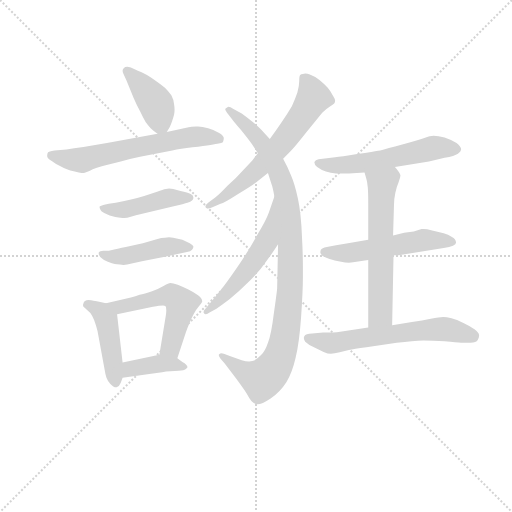
t = 0.00 s
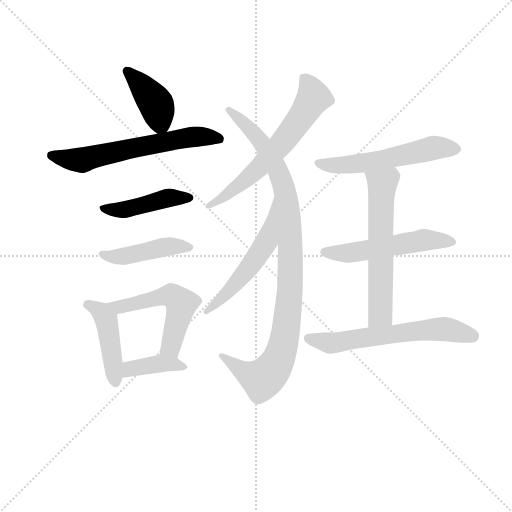
t = 1.97 s
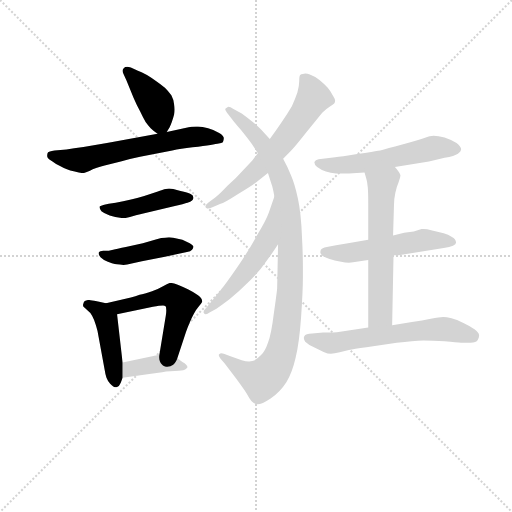
t = 3.94 s
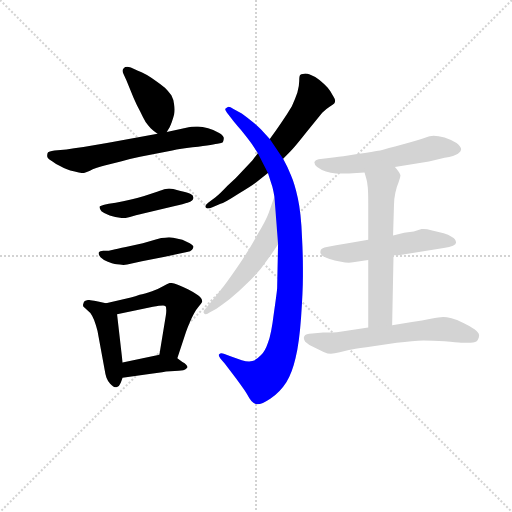
t = 5.92 s
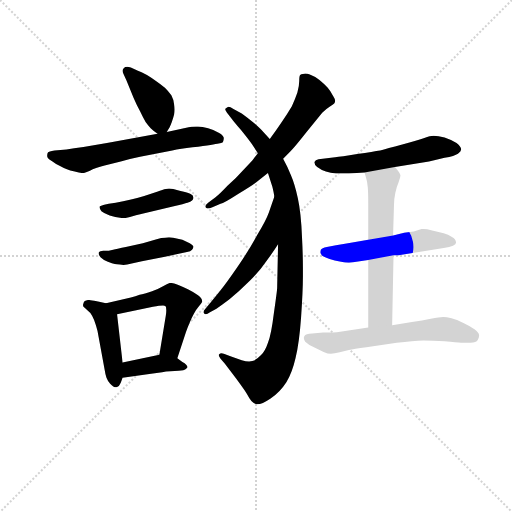
t = 7.89 s
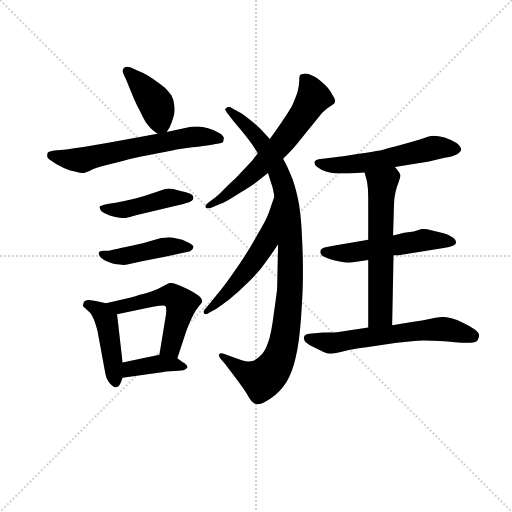
t = 9.86 s

The animated SVG that drew these frames (rendered in a browser with its animation timeline set to each time). Animation: 14 CSS @keyframes rules; one cycle of 9.86 s.

<svg version="1.1" viewBox="0 0 1024 1024" xmlns="http://www.w3.org/2000/svg">
  <g stroke="lightgray" stroke-dasharray="1,1" stroke-width="1" transform="scale(4, 4)">
    <line x1="0" y1="0" x2="256" y2="256"></line>
    <line x1="256" y1="0" x2="0" y2="256"></line>
    <line x1="128" y1="0" x2="128" y2="256"></line>
    <line x1="0" y1="128" x2="256" y2="128"></line>
  </g>
<g transform="scale(0.92, -0.92) translate(60, -900)">
   <style type="text/css">
    @keyframes keyframes0 {
      from {
       stroke: blue;
       stroke-dashoffset: 404;
       stroke-width: 128;
       }
       57% {
       animation-timing-function: step-end;
       stroke: blue;
       stroke-dashoffset: 0;
       stroke-width: 128;
       }
       to {
       stroke: black;
       stroke-width: 1024;
       }
       }
       #make-me-a-hanzi-animation-0 {
         animation: keyframes0 0.578776s both;
         animation-delay: 0.000000s;
         animation-timing-function: linear;
       }
    @keyframes keyframes1 {
      from {
       stroke: blue;
       stroke-dashoffset: 627;
       stroke-width: 128;
       }
       67% {
       animation-timing-function: step-end;
       stroke: blue;
       stroke-dashoffset: 0;
       stroke-width: 128;
       }
       to {
       stroke: black;
       stroke-width: 1024;
       }
       }
       #make-me-a-hanzi-animation-1 {
         animation: keyframes1 0.760254s both;
         animation-delay: 0.578776s;
         animation-timing-function: linear;
       }
    @keyframes keyframes2 {
      from {
       stroke: blue;
       stroke-dashoffset: 450;
       stroke-width: 128;
       }
       59% {
       animation-timing-function: step-end;
       stroke: blue;
       stroke-dashoffset: 0;
       stroke-width: 128;
       }
       to {
       stroke: black;
       stroke-width: 1024;
       }
       }
       #make-me-a-hanzi-animation-2 {
         animation: keyframes2 0.616211s both;
         animation-delay: 1.339030s;
         animation-timing-function: linear;
       }
    @keyframes keyframes3 {
      from {
       stroke: blue;
       stroke-dashoffset: 450;
       stroke-width: 128;
       }
       59% {
       animation-timing-function: step-end;
       stroke: blue;
       stroke-dashoffset: 0;
       stroke-width: 128;
       }
       to {
       stroke: black;
       stroke-width: 1024;
       }
       }
       #make-me-a-hanzi-animation-3 {
         animation: keyframes3 0.616211s both;
         animation-delay: 1.955241s;
         animation-timing-function: linear;
       }
    @keyframes keyframes4 {
      from {
       stroke: blue;
       stroke-dashoffset: 448;
       stroke-width: 128;
       }
       59% {
       animation-timing-function: step-end;
       stroke: blue;
       stroke-dashoffset: 0;
       stroke-width: 128;
       }
       to {
       stroke: black;
       stroke-width: 1024;
       }
       }
       #make-me-a-hanzi-animation-4 {
         animation: keyframes4 0.614583s both;
         animation-delay: 2.571452s;
         animation-timing-function: linear;
       }
    @keyframes keyframes5 {
      from {
       stroke: blue;
       stroke-dashoffset: 538;
       stroke-width: 128;
       }
       64% {
       animation-timing-function: step-end;
       stroke: blue;
       stroke-dashoffset: 0;
       stroke-width: 128;
       }
       to {
       stroke: black;
       stroke-width: 1024;
       }
       }
       #make-me-a-hanzi-animation-5 {
         animation: keyframes5 0.687826s both;
         animation-delay: 3.186035s;
         animation-timing-function: linear;
       }
    @keyframes keyframes6 {
      from {
       stroke: blue;
       stroke-dashoffset: 390;
       stroke-width: 128;
       }
       56% {
       animation-timing-function: step-end;
       stroke: blue;
       stroke-dashoffset: 0;
       stroke-width: 128;
       }
       to {
       stroke: black;
       stroke-width: 1024;
       }
       }
       #make-me-a-hanzi-animation-6 {
         animation: keyframes6 0.567383s both;
         animation-delay: 3.873861s;
         animation-timing-function: linear;
       }
    @keyframes keyframes7 {
      from {
       stroke: blue;
       stroke-dashoffset: 637;
       stroke-width: 128;
       }
       67% {
       animation-timing-function: step-end;
       stroke: blue;
       stroke-dashoffset: 0;
       stroke-width: 128;
       }
       to {
       stroke: black;
       stroke-width: 1024;
       }
       }
       #make-me-a-hanzi-animation-7 {
         animation: keyframes7 0.768392s both;
         animation-delay: 4.441243s;
         animation-timing-function: linear;
       }
    @keyframes keyframes8 {
      from {
       stroke: blue;
       stroke-dashoffset: 1005;
       stroke-width: 128;
       }
       77% {
       animation-timing-function: step-end;
       stroke: blue;
       stroke-dashoffset: 0;
       stroke-width: 128;
       }
       to {
       stroke: black;
       stroke-width: 1024;
       }
       }
       #make-me-a-hanzi-animation-8 {
         animation: keyframes8 1.067871s both;
         animation-delay: 5.209635s;
         animation-timing-function: linear;
       }
    @keyframes keyframes9 {
      from {
       stroke: blue;
       stroke-dashoffset: 540;
       stroke-width: 128;
       }
       64% {
       animation-timing-function: step-end;
       stroke: blue;
       stroke-dashoffset: 0;
       stroke-width: 128;
       }
       to {
       stroke: black;
       stroke-width: 1024;
       }
       }
       #make-me-a-hanzi-animation-9 {
         animation: keyframes9 0.689453s both;
         animation-delay: 6.277507s;
         animation-timing-function: linear;
       }
    @keyframes keyframes10 {
      from {
       stroke: blue;
       stroke-dashoffset: 564;
       stroke-width: 128;
       }
       65% {
       animation-timing-function: step-end;
       stroke: blue;
       stroke-dashoffset: 0;
       stroke-width: 128;
       }
       to {
       stroke: black;
       stroke-width: 1024;
       }
       }
       #make-me-a-hanzi-animation-10 {
         animation: keyframes10 0.708984s both;
         animation-delay: 6.966960s;
         animation-timing-function: linear;
       }
    @keyframes keyframes11 {
      from {
       stroke: blue;
       stroke-dashoffset: 538;
       stroke-width: 128;
       }
       64% {
       animation-timing-function: step-end;
       stroke: blue;
       stroke-dashoffset: 0;
       stroke-width: 128;
       }
       to {
       stroke: black;
       stroke-width: 1024;
       }
       }
       #make-me-a-hanzi-animation-11 {
         animation: keyframes11 0.687826s both;
         animation-delay: 7.675944s;
         animation-timing-function: linear;
       }
    @keyframes keyframes12 {
      from {
       stroke: blue;
       stroke-dashoffset: 606;
       stroke-width: 128;
       }
       66% {
       animation-timing-function: step-end;
       stroke: blue;
       stroke-dashoffset: 0;
       stroke-width: 128;
       }
       to {
       stroke: black;
       stroke-width: 1024;
       }
       }
       #make-me-a-hanzi-animation-12 {
         animation: keyframes12 0.743164s both;
         animation-delay: 8.363770s;
         animation-timing-function: linear;
       }
    @keyframes keyframes13 {
      from {
       stroke: blue;
       stroke-dashoffset: 619;
       stroke-width: 128;
       }
       67% {
       animation-timing-function: step-end;
       stroke: blue;
       stroke-dashoffset: 0;
       stroke-width: 128;
       }
       to {
       stroke: black;
       stroke-width: 1024;
       }
       }
       #make-me-a-hanzi-animation-13 {
         animation: keyframes13 0.753743s both;
         animation-delay: 9.106934s;
         animation-timing-function: linear;
       }
</style>
<path d="M 302.5 613.0 L 308.5 623.0 Q 310.5 627.0 313.5 635.0 Q 316.5 643.0 318.5 651.0 Q 319.5 656.0 319.5 662.0 Q 319.5 667.0 318.5 673.0 Q 317.5 684.0 312.5 693.0 Q 306.5 701.0 298.5 709.0 Q 289.5 717.0 280.5 723.0 Q 272.5 729.0 259.5 737.0 Q 246.5 744.0 238.5 747.0 L 224.5 753.0 Q 219.5 755.0 216.5 755.0 Q 211.5 755.0 209.5 752.0 Q 206.5 750.0 206.5 746.0 Q 206.5 743.0 208.5 739.0 L 214.5 726.0 L 230.5 687.0 Q 236.5 673.0 244.5 658.0 Q 251.5 643.0 256.5 635.0 Q 262.5 627.0 267.5 621.0 Q 272.5 616.0 282.5 609.0 C 294.5 600.0 294.5 600.0 302.5 613.0 Z" fill="lightgray"></path> 
<path d="M 282.5 609.0 L 172.5 589.0 Q 114.5 579.0 84.5 575.0 L 58.5 573.0 Q 45.5 571.0 44.5 569.0 Q 42.5 567.0 42.5 561.0 Q 42.5 556.0 52.5 550.0 Q 61.5 543.0 70.5 539.0 Q 79.5 534.0 85.5 532.0 Q 91.5 529.0 102.5 527.0 Q 112.5 524.0 117.5 524.0 L 120.5 524.0 Q 123.5 524.0 135.5 529.0 Q 146.5 535.0 167.5 540.0 L 202.5 549.0 Q 220.5 554.0 244.5 559.0 L 314.5 573.0 Q 332.5 577.0 358.5 580.0 Q 384.5 583.0 397.5 585.0 Q 410.5 587.0 415.5 588.0 Q 421.5 589.0 424.5 591.0 Q 426.5 595.0 426.5 600.0 Q 426.5 605.0 416.5 611.0 Q 406.5 617.0 392.5 621.0 Q 379.5 625.0 370.5 625.0 L 366.5 625.0 Q 358.5 625.0 342.5 622.0 L 302.5 613.0 L 282.5 609.0 Z" fill="lightgray"></path> 
<path d="M 176.5 457.0 L 166.5 455.0 Q 158.5 453.0 156.5 451.0 L 156.5 449.0 Q 156.5 446.0 160.5 441.0 Q 166.5 437.0 172.5 434.0 Q 178.5 431.0 184.5 430.0 Q 190.5 428.0 197.5 427.0 Q 202.5 426.0 206.5 426.0 L 210.5 426.0 Q 216.5 426.0 222.5 428.0 L 235.5 432.0 L 315.5 451.0 Q 341.5 457.0 347.5 459.0 Q 354.5 461.0 357.5 464.0 Q 360.5 467.0 360.5 470.0 Q 360.5 475.0 354.5 478.0 Q 348.5 482.0 332.5 485.0 L 316.5 489.0 Q 311.5 490.0 307.5 490.0 Q 303.5 490.0 300.5 489.0 Q 294.5 488.0 281.5 483.0 L 253.5 474.0 Q 237.5 469.0 222.5 466.0 Q 208.5 463.0 191.5 459.0 L 176.5 457.0 Z" fill="lightgray"></path> 
<path d="M 176.5 355.0 L 164.5 355.0 Q 156.5 354.0 155.5 352.0 Q 154.5 351.0 154.5 349.0 Q 154.5 346.0 158.5 341.0 Q 164.5 335.0 174.5 331.0 Q 184.5 327.0 189.5 326.0 Q 193.5 325.0 200.5 325.0 Q 204.5 324.0 208.5 324.0 Q 212.5 324.0 216.5 325.0 L 248.5 332.0 L 298.5 342.0 L 346.5 352.0 Q 354.5 353.0 357.5 357.0 Q 360.5 360.0 360.5 364.0 Q 359.5 367.0 352.5 371.0 L 336.5 379.0 L 316.5 383.0 Q 311.5 384.0 307.5 384.0 Q 302.5 384.0 298.5 383.0 Q 291.5 383.0 280.5 380.0 L 250.5 371.0 L 213.5 363.0 Q 194.5 359.0 190.5 358.0 L 176.5 355.0 Z" fill="lightgray"></path> 
<path d="M 170.5 241.0 L 150.5 245.0 Q 134.5 248.0 132.5 248.0 Q 122.5 247.0 121.5 241.0 Q 120.5 239.0 120.5 237.0 Q 120.5 235.0 121.5 233.0 Q 124.5 231.0 130.5 225.0 Q 136.5 221.0 140.5 213.0 Q 144.5 206.0 148.5 193.0 Q 152.5 181.0 154.5 167.0 L 167.5 96.0 Q 168.5 88.0 171.5 79.0 Q 174.5 71.0 179.5 66.0 Q 186.5 58.0 192.5 58.0 L 193.5 58.0 Q 199.5 60.0 202.5 68.0 L 206.5 79.0 L 206.5 112.0 L 194.5 217.0 C 192.5 237.0 192.5 237.0 170.5 241.0 Z" fill="lightgray"></path> 
<path d="M 325.5 121.0 L 344.5 179.0 Q 348.5 190.0 352.5 199.0 Q 356.5 209.0 361.5 218.0 Q 366.5 227.0 372.5 234.0 Q 378.5 241.0 379.5 244.0 L 379.5 245.0 Q 379.5 252.0 370.5 258.0 Q 360.5 265.0 348.5 271.0 Q 336.5 277.0 326.5 281.0 Q 315.5 285.0 310.5 285.0 Q 306.5 285.0 296.5 279.0 Q 286.5 273.0 270.5 267.0 Q 253.5 261.0 243.5 259.0 Q 234.5 255.0 224.5 253.0 L 170.5 241.0 C 141.5 234.0 165.5 211.0 194.5 217.0 L 272.5 233.0 Q 287.5 236.0 294.5 236.0 Q 298.5 236.0 299.5 235.0 Q 301.5 233.0 301.5 225.0 Q 301.5 221.0 300.5 214.0 L 286.5 129.0 C 281.5 99.0 316.5 92.0 325.5 121.0 Z" fill="lightgray"></path> 
<path d="M 206.5 79.0 L 264.5 87.0 L 292.5 91.0 Q 300.5 93.0 310.5 93.0 Q 320.5 94.0 328.5 94.0 Q 334.5 95.0 338.5 95.0 Q 342.5 96.0 346.5 100.0 Q 347.5 101.0 347.5 102.0 Q 347.5 107.0 336.5 113.0 L 325.5 121.0 C 308.5 134.0 308.5 134.0 286.5 129.0 L 206.5 112.0 C 177.5 106.0 176.5 75.0 206.5 79.0 Z" fill="lightgray"></path> 
<path d="M 555.5 555.0 L 570.5 570.0 Q 580.5 580.0 606.5 613.0 L 640.5 655.0 Q 648.5 663.0 656.5 668.0 Q 664.5 673.0 666.5 675.0 Q 668.5 677.0 668.5 681.0 Q 668.5 685.0 664.5 691.0 Q 658.5 702.0 652.5 709.0 Q 645.5 717.0 634.5 726.0 Q 622.5 735.0 613.5 738.0 Q 608.5 740.0 603.5 740.0 Q 600.5 740.0 598.5 739.0 Q 594.5 739.0 592.5 737.0 Q 590.5 735.0 590.5 724.0 Q 590.5 713.0 586.5 699.0 Q 582.5 687.0 574.5 669.0 Q 564.5 652.0 552.5 635.0 Q 540.5 617.0 526.5 598.0 L 500.5 567.0 L 488.5 551.0 L 468.5 530.0 Q 454.5 514.0 434.5 496.0 Q 416.5 477.0 408.5 471.0 L 392.5 459.0 Q 387.5 455.0 386.5 452.0 Q 386.5 449.0 388.5 448.0 Q 389.5 447.0 391.5 447.0 Q 395.5 447.0 400.5 449.0 L 419.5 457.0 Q 427.5 459.0 458.5 479.0 Q 488.5 497.0 498.5 505.0 L 522.5 524.0 L 555.5 555.0 Z" fill="lightgray"></path> 
<path d="M 522.5 524.0 L 530.5 499.0 Q 532.5 495.0 536.5 473.0 L 544.5 369.0 L 542.5 274.0 Q 542.5 269.0 535.5 220.0 Q 529.5 171.0 522.5 155.0 Q 516.5 137.0 507.5 128.0 Q 498.5 118.0 488.5 115.0 Q 485.5 114.0 481.5 114.0 Q 474.5 114.0 465.5 117.0 L 442.5 125.0 L 426.5 131.0 Q 424.5 132.0 421.5 132.0 Q 418.5 132.0 416.5 130.0 Q 415.5 129.0 415.5 128.0 Q 415.5 125.0 419.5 120.0 L 428.5 110.0 L 452.5 78.0 Q 469.5 55.0 476.5 44.0 Q 482.5 33.0 486.5 28.0 Q 490.5 23.0 497.5 21.0 L 499.5 21.0 Q 509.5 21.0 527.5 33.0 Q 548.5 47.0 562.5 69.0 Q 575.5 91.0 582.5 122.0 Q 590.5 154.0 594.5 210.0 Q 598.5 267.0 598.5 299.0 L 598.5 318.0 Q 598.5 348.0 596.5 385.0 Q 594.5 437.0 587.5 469.0 Q 580.5 501.0 572.5 519.0 Q 564.5 539.0 555.5 555.0 L 526.5 598.0 L 512.5 613.0 Q 506.5 620.0 491.5 633.0 Q 476.5 645.0 465.5 653.0 L 447.5 663.0 Q 440.5 668.0 436.5 668.0 Q 435.5 668.0 434.5 667.0 Q 430.5 665.0 429.5 663.0 Q 429.5 660.0 433.5 655.0 L 444.5 641.0 Q 445.5 639.0 463.5 618.0 Q 480.5 597.0 487.5 587.0 L 500.5 567.0 L 522.5 524.0 Z" fill="lightgray"></path> 
<path d="M 536.5 473.0 L 524.5 438.0 Q 518.5 421.0 498.5 388.0 Q 480.5 355.0 456.5 320.0 Q 432.5 285.0 419.5 269.0 L 396.5 241.0 L 386.5 229.0 Q 382.5 225.0 382.5 222.0 Q 382.5 220.0 383.5 219.0 Q 384.5 217.0 387.5 217.0 Q 390.5 217.0 396.5 221.0 L 410.5 229.0 Q 418.5 234.0 439.5 250.0 Q 460.5 267.0 482.5 289.0 Q 504.5 311.0 516.5 329.0 Q 530.5 347.0 544.5 369.0 C 560.5 394.0 546.5 501.0 536.5 473.0 Z" fill="lightgray"></path> 
<path d="M 798.5 537.0 L 872.5 549.0 L 906.5 557.0 Q 928.5 561.0 935.5 566.0 Q 942.5 571.0 942.5 575.0 Q 942.5 581.0 932.5 589.0 Q 921.5 596.0 906.5 601.0 Q 892.5 605.0 882.5 605.0 Q 875.5 605.0 862.5 600.0 Q 848.5 595.0 814.5 586.0 Q 780.5 577.0 766.5 573.0 Q 752.5 571.0 716.5 565.0 Q 680.5 559.0 668.5 558.0 L 632.5 554.0 Q 625.5 553.0 623.5 548.0 L 623.5 547.0 Q 623.5 542.0 629.5 537.0 Q 637.5 531.0 648.5 527.0 Q 658.5 524.0 670.5 523.0 L 698.5 523.0 L 732.5 525.0 L 798.5 537.0 Z" fill="lightgray"></path> 
<path d="M 795.5 345.0 L 806.5 345.0 L 904.5 361.0 Q 931.5 365.0 931.5 373.0 Q 930.5 381.0 922.5 385.0 Q 914.5 391.0 904.5 393.0 Q 894.5 396.0 879.5 399.0 Q 867.5 402.0 860.5 402.0 L 856.5 402.0 L 839.5 397.0 L 818.5 394.0 L 794.5 388.0 L 740.5 379.0 L 696.5 371.0 L 670.5 367.0 L 650.5 363.0 Q 639.5 361.0 637.5 357.0 Q 636.5 354.0 636.5 352.0 L 636.5 350.0 Q 638.5 347.0 639.5 345.0 Q 640.5 343.0 644.5 342.0 Q 648.5 340.0 656.5 337.0 Q 666.5 334.0 681.5 331.0 Q 690.5 329.0 698.5 329.0 Q 703.5 329.0 707.5 330.0 L 740.5 335.0 L 795.5 345.0 Z" fill="lightgray"></path> 
<path d="M 740.5 335.0 L 740.5 188.0 C 740.5 158.0 791.5 163.0 792.5 193.0 L 795.5 345.0 L 794.5 388.0 L 796.5 455.0 Q 796.5 467.0 799.5 481.0 Q 802.5 495.0 806.5 504.0 Q 810.5 515.0 810.5 519.0 Q 809.5 523.0 805.5 528.0 Q 802.5 533.0 798.5 537.0 C 780.5 561.0 724.5 554.0 732.5 525.0 L 736.5 511.0 Q 738.5 505.0 739.5 493.0 Q 740.5 483.0 740.5 458.0 L 740.5 379.0 L 740.5 335.0 Z" fill="lightgray"></path> 
<path d="M 740.5 188.0 L 679.5 179.0 Q 666.5 177.0 642.5 177.0 L 618.5 175.0 Q 604.5 175.0 601.5 169.0 Q 600.5 167.0 600.5 165.0 Q 600.5 161.0 603.5 157.0 Q 609.5 151.0 622.5 145.0 Q 634.5 139.0 643.5 135.0 Q 652.5 131.0 659.5 131.0 Q 666.5 131.0 678.5 134.0 L 698.5 139.0 Q 708.5 141.0 736.5 145.0 L 802.5 155.0 Q 838.5 159.0 860.5 160.0 Q 880.5 160.0 906.5 158.0 Q 933.5 155.0 942.5 155.0 L 962.5 155.0 Q 975.5 155.0 978.5 161.0 Q 981.5 166.0 981.5 170.0 L 981.5 172.0 Q 980.5 177.0 971.5 184.0 Q 962.5 191.0 947.5 198.0 Q 932.5 205.0 921.5 208.0 Q 910.5 211.0 903.5 211.0 Q 895.5 211.0 876.5 207.0 Q 858.5 203.0 835.5 200.0 L 792.5 193.0 L 740.5 188.0 Z" fill="lightgray"></path> 
      <clipPath id="make-me-a-hanzi-clip-0">
      <path d="M 302.5 613.0 L 308.5 623.0 Q 310.5 627.0 313.5 635.0 Q 316.5 643.0 318.5 651.0 Q 319.5 656.0 319.5 662.0 Q 319.5 667.0 318.5 673.0 Q 317.5 684.0 312.5 693.0 Q 306.5 701.0 298.5 709.0 Q 289.5 717.0 280.5 723.0 Q 272.5 729.0 259.5 737.0 Q 246.5 744.0 238.5 747.0 L 224.5 753.0 Q 219.5 755.0 216.5 755.0 Q 211.5 755.0 209.5 752.0 Q 206.5 750.0 206.5 746.0 Q 206.5 743.0 208.5 739.0 L 214.5 726.0 L 230.5 687.0 Q 236.5 673.0 244.5 658.0 Q 251.5 643.0 256.5 635.0 Q 262.5 627.0 267.5 621.0 Q 272.5 616.0 282.5 609.0 C 294.5 600.0 294.5 600.0 302.5 613.0 Z" fill="lightgray"></path>
      </clipPath>
      <path clip-path="url(#make-me-a-hanzi-clip-0)" d="M 216.5 745.0 L 279.5 673.0 L 288.5 634.0 L 285.5 622.0 " fill="none" id="make-me-a-hanzi-animation-0" stroke-dasharray="276 552" stroke-linecap="round"></path>

      <clipPath id="make-me-a-hanzi-clip-1">
      <path d="M 282.5 609.0 L 172.5 589.0 Q 114.5 579.0 84.5 575.0 L 58.5 573.0 Q 45.5 571.0 44.5 569.0 Q 42.5 567.0 42.5 561.0 Q 42.5 556.0 52.5 550.0 Q 61.5 543.0 70.5 539.0 Q 79.5 534.0 85.5 532.0 Q 91.5 529.0 102.5 527.0 Q 112.5 524.0 117.5 524.0 L 120.5 524.0 Q 123.5 524.0 135.5 529.0 Q 146.5 535.0 167.5 540.0 L 202.5 549.0 Q 220.5 554.0 244.5 559.0 L 314.5 573.0 Q 332.5 577.0 358.5 580.0 Q 384.5 583.0 397.5 585.0 Q 410.5 587.0 415.5 588.0 Q 421.5 589.0 424.5 591.0 Q 426.5 595.0 426.5 600.0 Q 426.5 605.0 416.5 611.0 Q 406.5 617.0 392.5 621.0 Q 379.5 625.0 370.5 625.0 L 366.5 625.0 Q 358.5 625.0 342.5 622.0 L 302.5 613.0 L 282.5 609.0 Z" fill="lightgray"></path>
      </clipPath>
      <path clip-path="url(#make-me-a-hanzi-clip-1)" d="M 53.5 562.0 L 115.5 552.0 L 352.5 602.0 L 393.5 603.0 L 417.5 597.0 " fill="none" id="make-me-a-hanzi-animation-1" stroke-dasharray="499 998" stroke-linecap="round"></path>

      <clipPath id="make-me-a-hanzi-clip-2">
      <path d="M 176.5 457.0 L 166.5 455.0 Q 158.5 453.0 156.5 451.0 L 156.5 449.0 Q 156.5 446.0 160.5 441.0 Q 166.5 437.0 172.5 434.0 Q 178.5 431.0 184.5 430.0 Q 190.5 428.0 197.5 427.0 Q 202.5 426.0 206.5 426.0 L 210.5 426.0 Q 216.5 426.0 222.5 428.0 L 235.5 432.0 L 315.5 451.0 Q 341.5 457.0 347.5 459.0 Q 354.5 461.0 357.5 464.0 Q 360.5 467.0 360.5 470.0 Q 360.5 475.0 354.5 478.0 Q 348.5 482.0 332.5 485.0 L 316.5 489.0 Q 311.5 490.0 307.5 490.0 Q 303.5 490.0 300.5 489.0 Q 294.5 488.0 281.5 483.0 L 253.5 474.0 Q 237.5 469.0 222.5 466.0 Q 208.5 463.0 191.5 459.0 L 176.5 457.0 Z" fill="lightgray"></path>
      </clipPath>
      <path clip-path="url(#make-me-a-hanzi-clip-2)" d="M 162.5 450.0 L 208.5 444.0 L 306.5 470.0 L 352.5 470.0 " fill="none" id="make-me-a-hanzi-animation-2" stroke-dasharray="322 644" stroke-linecap="round"></path>

      <clipPath id="make-me-a-hanzi-clip-3">
      <path d="M 176.5 355.0 L 164.5 355.0 Q 156.5 354.0 155.5 352.0 Q 154.5 351.0 154.5 349.0 Q 154.5 346.0 158.5 341.0 Q 164.5 335.0 174.5 331.0 Q 184.5 327.0 189.5 326.0 Q 193.5 325.0 200.5 325.0 Q 204.5 324.0 208.5 324.0 Q 212.5 324.0 216.5 325.0 L 248.5 332.0 L 298.5 342.0 L 346.5 352.0 Q 354.5 353.0 357.5 357.0 Q 360.5 360.0 360.5 364.0 Q 359.5 367.0 352.5 371.0 L 336.5 379.0 L 316.5 383.0 Q 311.5 384.0 307.5 384.0 Q 302.5 384.0 298.5 383.0 Q 291.5 383.0 280.5 380.0 L 250.5 371.0 L 213.5 363.0 Q 194.5 359.0 190.5 358.0 L 176.5 355.0 Z" fill="lightgray"></path>
      </clipPath>
      <path clip-path="url(#make-me-a-hanzi-clip-3)" d="M 161.5 348.0 L 196.5 342.0 L 296.5 363.0 L 352.5 363.0 " fill="none" id="make-me-a-hanzi-animation-3" stroke-dasharray="322 644" stroke-linecap="round"></path>

      <clipPath id="make-me-a-hanzi-clip-4">
      <path d="M 170.5 241.0 L 150.5 245.0 Q 134.5 248.0 132.5 248.0 Q 122.5 247.0 121.5 241.0 Q 120.5 239.0 120.5 237.0 Q 120.5 235.0 121.5 233.0 Q 124.5 231.0 130.5 225.0 Q 136.5 221.0 140.5 213.0 Q 144.5 206.0 148.5 193.0 Q 152.5 181.0 154.5 167.0 L 167.5 96.0 Q 168.5 88.0 171.5 79.0 Q 174.5 71.0 179.5 66.0 Q 186.5 58.0 192.5 58.0 L 193.5 58.0 Q 199.5 60.0 202.5 68.0 L 206.5 79.0 L 206.5 112.0 L 194.5 217.0 C 192.5 237.0 192.5 237.0 170.5 241.0 Z" fill="lightgray"></path>
      </clipPath>
      <path clip-path="url(#make-me-a-hanzi-clip-4)" d="M 129.5 237.0 L 152.5 227.0 L 170.5 205.0 L 193.5 68.0 " fill="none" id="make-me-a-hanzi-animation-4" stroke-dasharray="320 640" stroke-linecap="round"></path>

      <clipPath id="make-me-a-hanzi-clip-5">
      <path d="M 325.5 121.0 L 344.5 179.0 Q 348.5 190.0 352.5 199.0 Q 356.5 209.0 361.5 218.0 Q 366.5 227.0 372.5 234.0 Q 378.5 241.0 379.5 244.0 L 379.5 245.0 Q 379.5 252.0 370.5 258.0 Q 360.5 265.0 348.5 271.0 Q 336.5 277.0 326.5 281.0 Q 315.5 285.0 310.5 285.0 Q 306.5 285.0 296.5 279.0 Q 286.5 273.0 270.5 267.0 Q 253.5 261.0 243.5 259.0 Q 234.5 255.0 224.5 253.0 L 170.5 241.0 C 141.5 234.0 165.5 211.0 194.5 217.0 L 272.5 233.0 Q 287.5 236.0 294.5 236.0 Q 298.5 236.0 299.5 235.0 Q 301.5 233.0 301.5 225.0 Q 301.5 221.0 300.5 214.0 L 286.5 129.0 C 281.5 99.0 316.5 92.0 325.5 121.0 Z" fill="lightgray"></path>
      </clipPath>
      <path clip-path="url(#make-me-a-hanzi-clip-5)" d="M 177.5 240.0 L 200.5 232.0 L 301.5 257.0 L 313.5 257.0 L 329.5 246.0 L 332.5 227.0 L 312.5 149.0 L 294.5 135.0 " fill="none" id="make-me-a-hanzi-animation-5" stroke-dasharray="410 820" stroke-linecap="round"></path>

      <clipPath id="make-me-a-hanzi-clip-6">
      <path d="M 206.5 79.0 L 264.5 87.0 L 292.5 91.0 Q 300.5 93.0 310.5 93.0 Q 320.5 94.0 328.5 94.0 Q 334.5 95.0 338.5 95.0 Q 342.5 96.0 346.5 100.0 Q 347.5 101.0 347.5 102.0 Q 347.5 107.0 336.5 113.0 L 325.5 121.0 C 308.5 134.0 308.5 134.0 286.5 129.0 L 206.5 112.0 C 177.5 106.0 176.5 75.0 206.5 79.0 Z" fill="lightgray"></path>
      </clipPath>
      <path clip-path="url(#make-me-a-hanzi-clip-6)" d="M 213.5 85.0 L 223.5 98.0 L 282.5 109.0 L 339.5 105.0 " fill="none" id="make-me-a-hanzi-animation-6" stroke-dasharray="262 524" stroke-linecap="round"></path>

      <clipPath id="make-me-a-hanzi-clip-7">
      <path d="M 555.5 555.0 L 570.5 570.0 Q 580.5 580.0 606.5 613.0 L 640.5 655.0 Q 648.5 663.0 656.5 668.0 Q 664.5 673.0 666.5 675.0 Q 668.5 677.0 668.5 681.0 Q 668.5 685.0 664.5 691.0 Q 658.5 702.0 652.5 709.0 Q 645.5 717.0 634.5 726.0 Q 622.5 735.0 613.5 738.0 Q 608.5 740.0 603.5 740.0 Q 600.5 740.0 598.5 739.0 Q 594.5 739.0 592.5 737.0 Q 590.5 735.0 590.5 724.0 Q 590.5 713.0 586.5 699.0 Q 582.5 687.0 574.5 669.0 Q 564.5 652.0 552.5 635.0 Q 540.5 617.0 526.5 598.0 L 500.5 567.0 L 488.5 551.0 L 468.5 530.0 Q 454.5 514.0 434.5 496.0 Q 416.5 477.0 408.5 471.0 L 392.5 459.0 Q 387.5 455.0 386.5 452.0 Q 386.5 449.0 388.5 448.0 Q 389.5 447.0 391.5 447.0 Q 395.5 447.0 400.5 449.0 L 419.5 457.0 Q 427.5 459.0 458.5 479.0 Q 488.5 497.0 498.5 505.0 L 522.5 524.0 L 555.5 555.0 Z" fill="lightgray"></path>
      </clipPath>
      <path clip-path="url(#make-me-a-hanzi-clip-7)" d="M 598.5 729.0 L 615.5 709.0 L 621.5 688.0 L 568.5 609.0 L 473.5 508.0 L 391.5 452.0 " fill="none" id="make-me-a-hanzi-animation-7" stroke-dasharray="509 1018" stroke-linecap="round"></path>

      <clipPath id="make-me-a-hanzi-clip-8">
      <path d="M 522.5 524.0 L 530.5 499.0 Q 532.5 495.0 536.5 473.0 L 544.5 369.0 L 542.5 274.0 Q 542.5 269.0 535.5 220.0 Q 529.5 171.0 522.5 155.0 Q 516.5 137.0 507.5 128.0 Q 498.5 118.0 488.5 115.0 Q 485.5 114.0 481.5 114.0 Q 474.5 114.0 465.5 117.0 L 442.5 125.0 L 426.5 131.0 Q 424.5 132.0 421.5 132.0 Q 418.5 132.0 416.5 130.0 Q 415.5 129.0 415.5 128.0 Q 415.5 125.0 419.5 120.0 L 428.5 110.0 L 452.5 78.0 Q 469.5 55.0 476.5 44.0 Q 482.5 33.0 486.5 28.0 Q 490.5 23.0 497.5 21.0 L 499.5 21.0 Q 509.5 21.0 527.5 33.0 Q 548.5 47.0 562.5 69.0 Q 575.5 91.0 582.5 122.0 Q 590.5 154.0 594.5 210.0 Q 598.5 267.0 598.5 299.0 L 598.5 318.0 Q 598.5 348.0 596.5 385.0 Q 594.5 437.0 587.5 469.0 Q 580.5 501.0 572.5 519.0 Q 564.5 539.0 555.5 555.0 L 526.5 598.0 L 512.5 613.0 Q 506.5 620.0 491.5 633.0 Q 476.5 645.0 465.5 653.0 L 447.5 663.0 Q 440.5 668.0 436.5 668.0 Q 435.5 668.0 434.5 667.0 Q 430.5 665.0 429.5 663.0 Q 429.5 660.0 433.5 655.0 L 444.5 641.0 Q 445.5 639.0 463.5 618.0 Q 480.5 597.0 487.5 587.0 L 500.5 567.0 L 522.5 524.0 Z" fill="lightgray"></path>
      </clipPath>
      <path clip-path="url(#make-me-a-hanzi-clip-8)" d="M 435.5 661.0 L 487.5 616.0 L 509.5 589.0 L 549.5 517.0 L 565.5 448.0 L 571.5 304.0 L 557.5 158.0 L 547.5 123.0 L 525.5 88.0 L 509.5 75.0 L 496.5 79.0 L 420.5 127.0 " fill="none" id="make-me-a-hanzi-animation-8" stroke-dasharray="877 1754" stroke-linecap="round"></path>

      <clipPath id="make-me-a-hanzi-clip-9">
      <path d="M 536.5 473.0 L 524.5 438.0 Q 518.5 421.0 498.5 388.0 Q 480.5 355.0 456.5 320.0 Q 432.5 285.0 419.5 269.0 L 396.5 241.0 L 386.5 229.0 Q 382.5 225.0 382.5 222.0 Q 382.5 220.0 383.5 219.0 Q 384.5 217.0 387.5 217.0 Q 390.5 217.0 396.5 221.0 L 410.5 229.0 Q 418.5 234.0 439.5 250.0 Q 460.5 267.0 482.5 289.0 Q 504.5 311.0 516.5 329.0 Q 530.5 347.0 544.5 369.0 C 560.5 394.0 546.5 501.0 536.5 473.0 Z" fill="lightgray"></path>
      </clipPath>
      <path clip-path="url(#make-me-a-hanzi-clip-9)" d="M 532.5 455.0 L 533.5 435.0 L 514.5 367.0 L 464.5 297.0 L 387.5 222.0 " fill="none" id="make-me-a-hanzi-animation-9" stroke-dasharray="412 824" stroke-linecap="round"></path>

      <clipPath id="make-me-a-hanzi-clip-10">
      <path d="M 798.5 537.0 L 872.5 549.0 L 906.5 557.0 Q 928.5 561.0 935.5 566.0 Q 942.5 571.0 942.5 575.0 Q 942.5 581.0 932.5 589.0 Q 921.5 596.0 906.5 601.0 Q 892.5 605.0 882.5 605.0 Q 875.5 605.0 862.5 600.0 Q 848.5 595.0 814.5 586.0 Q 780.5 577.0 766.5 573.0 Q 752.5 571.0 716.5 565.0 Q 680.5 559.0 668.5 558.0 L 632.5 554.0 Q 625.5 553.0 623.5 548.0 L 623.5 547.0 Q 623.5 542.0 629.5 537.0 Q 637.5 531.0 648.5 527.0 Q 658.5 524.0 670.5 523.0 L 698.5 523.0 L 732.5 525.0 L 798.5 537.0 Z" fill="lightgray"></path>
      </clipPath>
      <path clip-path="url(#make-me-a-hanzi-clip-10)" d="M 630.5 548.0 L 648.5 541.0 L 691.5 541.0 L 775.5 553.0 L 882.5 578.0 L 933.5 575.0 " fill="none" id="make-me-a-hanzi-animation-10" stroke-dasharray="436 872" stroke-linecap="round"></path>

      <clipPath id="make-me-a-hanzi-clip-11">
      <path d="M 795.5 345.0 L 806.5 345.0 L 904.5 361.0 Q 931.5 365.0 931.5 373.0 Q 930.5 381.0 922.5 385.0 Q 914.5 391.0 904.5 393.0 Q 894.5 396.0 879.5 399.0 Q 867.5 402.0 860.5 402.0 L 856.5 402.0 L 839.5 397.0 L 818.5 394.0 L 794.5 388.0 L 740.5 379.0 L 696.5 371.0 L 670.5 367.0 L 650.5 363.0 Q 639.5 361.0 637.5 357.0 Q 636.5 354.0 636.5 352.0 L 636.5 350.0 Q 638.5 347.0 639.5 345.0 Q 640.5 343.0 644.5 342.0 Q 648.5 340.0 656.5 337.0 Q 666.5 334.0 681.5 331.0 Q 690.5 329.0 698.5 329.0 Q 703.5 329.0 707.5 330.0 L 740.5 335.0 L 795.5 345.0 Z" fill="lightgray"></path>
      </clipPath>
      <path clip-path="url(#make-me-a-hanzi-clip-11)" d="M 643.5 351.0 L 700.5 350.0 L 858.5 378.0 L 922.5 375.0 " fill="none" id="make-me-a-hanzi-animation-11" stroke-dasharray="410 820" stroke-linecap="round"></path>

      <clipPath id="make-me-a-hanzi-clip-12">
      <path d="M 740.5 335.0 L 740.5 188.0 C 740.5 158.0 791.5 163.0 792.5 193.0 L 795.5 345.0 L 794.5 388.0 L 796.5 455.0 Q 796.5 467.0 799.5 481.0 Q 802.5 495.0 806.5 504.0 Q 810.5 515.0 810.5 519.0 Q 809.5 523.0 805.5 528.0 Q 802.5 533.0 798.5 537.0 C 780.5 561.0 724.5 554.0 732.5 525.0 L 736.5 511.0 Q 738.5 505.0 739.5 493.0 Q 740.5 483.0 740.5 458.0 L 740.5 379.0 L 740.5 335.0 Z" fill="lightgray"></path>
      </clipPath>
      <path clip-path="url(#make-me-a-hanzi-clip-12)" d="M 740.5 520.0 L 771.5 500.0 L 767.5 217.0 L 746.5 195.0 " fill="none" id="make-me-a-hanzi-animation-12" stroke-dasharray="478 956" stroke-linecap="round"></path>

      <clipPath id="make-me-a-hanzi-clip-13">
      <path d="M 740.5 188.0 L 679.5 179.0 Q 666.5 177.0 642.5 177.0 L 618.5 175.0 Q 604.5 175.0 601.5 169.0 Q 600.5 167.0 600.5 165.0 Q 600.5 161.0 603.5 157.0 Q 609.5 151.0 622.5 145.0 Q 634.5 139.0 643.5 135.0 Q 652.5 131.0 659.5 131.0 Q 666.5 131.0 678.5 134.0 L 698.5 139.0 Q 708.5 141.0 736.5 145.0 L 802.5 155.0 Q 838.5 159.0 860.5 160.0 Q 880.5 160.0 906.5 158.0 Q 933.5 155.0 942.5 155.0 L 962.5 155.0 Q 975.5 155.0 978.5 161.0 Q 981.5 166.0 981.5 170.0 L 981.5 172.0 Q 980.5 177.0 971.5 184.0 Q 962.5 191.0 947.5 198.0 Q 932.5 205.0 921.5 208.0 Q 910.5 211.0 903.5 211.0 Q 895.5 211.0 876.5 207.0 Q 858.5 203.0 835.5 200.0 L 792.5 193.0 L 740.5 188.0 Z" fill="lightgray"></path>
      </clipPath>
      <path clip-path="url(#make-me-a-hanzi-clip-13)" d="M 609.5 165.0 L 661.5 154.0 L 889.5 185.0 L 968.5 171.0 " fill="none" id="make-me-a-hanzi-animation-13" stroke-dasharray="491 982" stroke-linecap="round"></path>

</g>
</svg>
